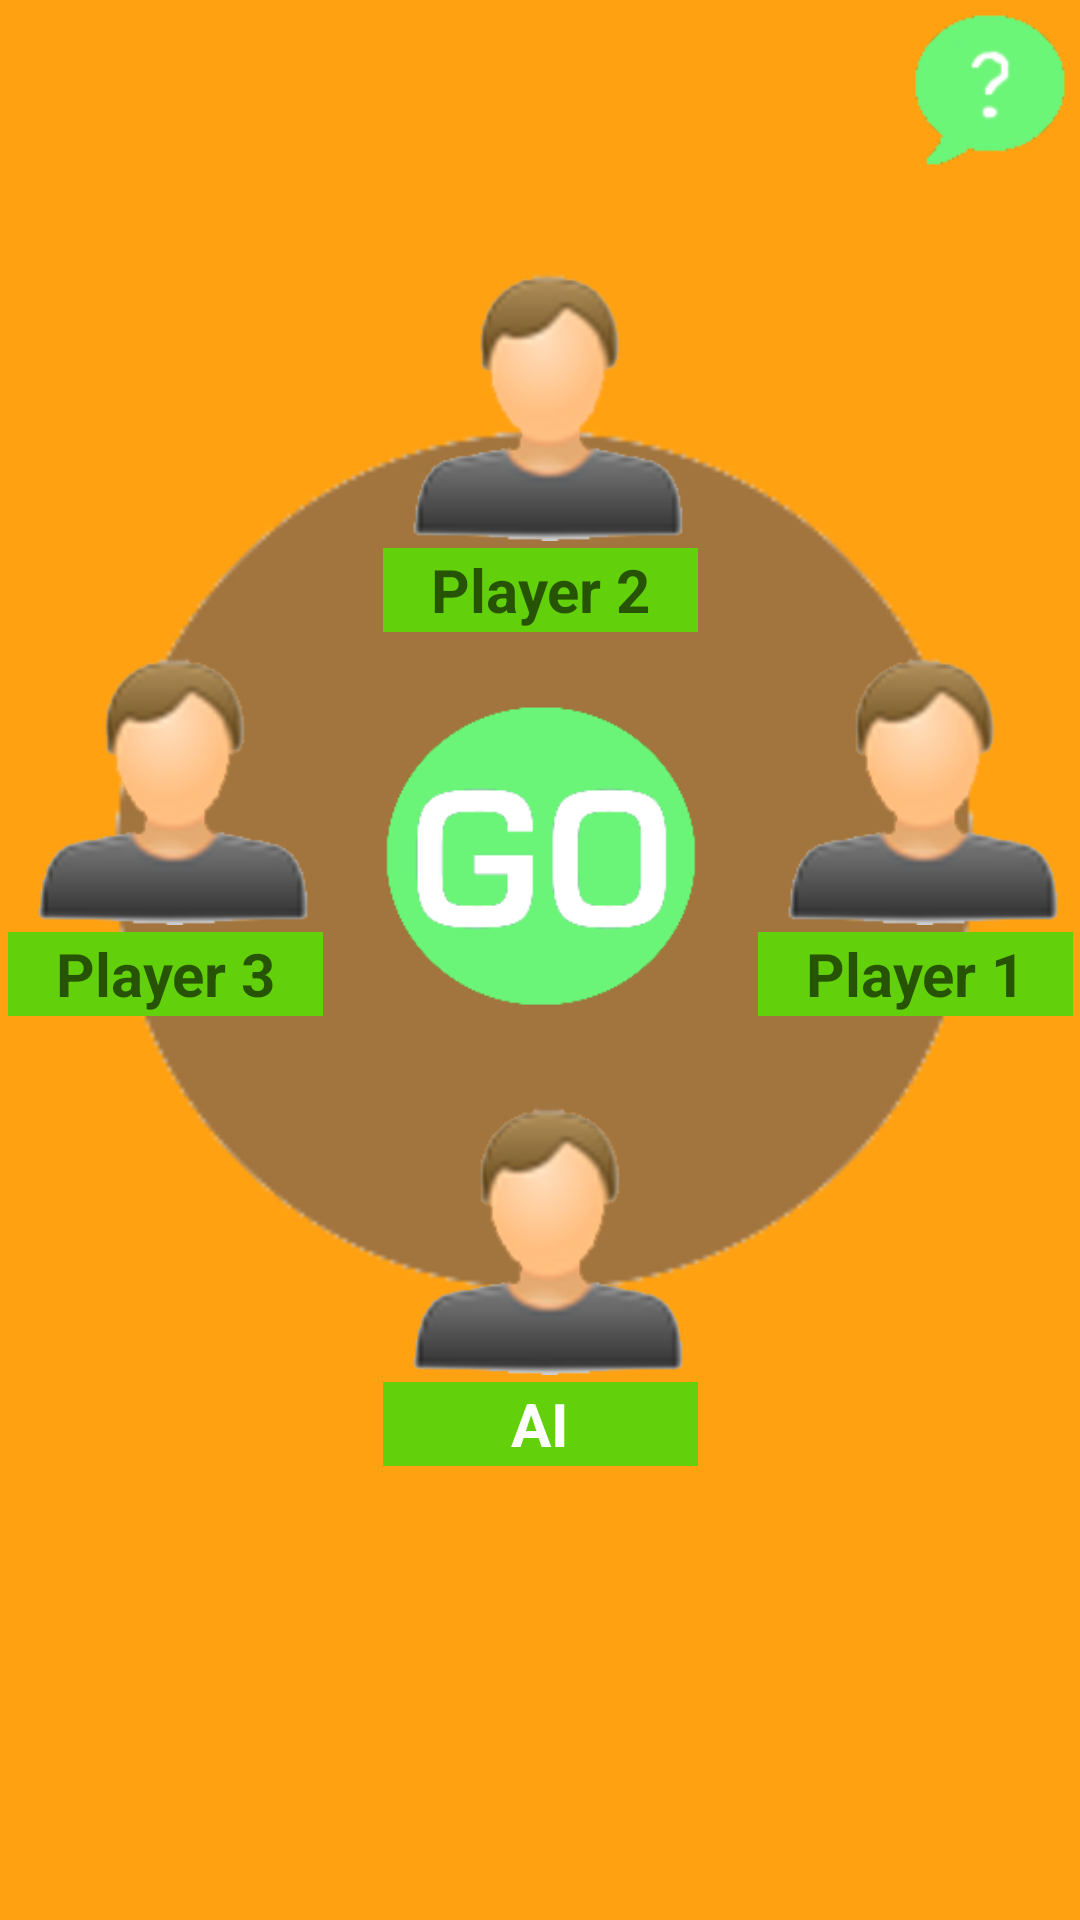

Reconstruct the res/layout file that produces this screen, plus the resources it refers to.
<!-- AndroidManifest.xml: application theme AppTheme.NoActionBar -->
<!-- res/layout/activity_player.xml -->
<?xml version="1.0" encoding="utf-8"?>
<android.support.constraint.ConstraintLayout xmlns:android="http://schemas.android.com/apk/res/android"
    xmlns:app="http://schemas.android.com/apk/res-auto"
    xmlns:tools="http://schemas.android.com/tools"
    android:layout_width="match_parent"
    android:layout_height="match_parent"
    android:background="#FFA111"
    tools:context="fr.telecom_paristech.pact42.tarot.tarotplayer.Activities.PlayerActivity">

    <ImageView
        android:id="@+id/information"
        android:layout_width="60dp"
        android:layout_height="60dp"
        android:src="@drawable/ask_question"
        app:layout_constraintEnd_toEndOf="parent"
        app:layout_constraintTop_toTopOf="parent" />

    <ImageView
        android:id="@+id/table"
        android:layout_width="300dp"
        android:layout_height="300dp"
        android:layout_marginBottom="8dp"
        android:layout_marginEnd="8dp"
        android:layout_marginStart="8dp"
        android:layout_marginTop="8dp"
        android:src="@drawable/table"
        app:layout_constraintBottom_toBottomOf="parent"
        app:layout_constraintEnd_toEndOf="parent"
        app:layout_constraintStart_toStartOf="parent"
        app:layout_constraintTop_toTopOf="parent"
        app:layout_constraintVertical_bias="0.394" />

    <ImageView
        android:id="@+id/playerGo"
        android:layout_width="150dp"
        android:layout_height="150dp"
        android:layout_marginBottom="0dp"
        android:layout_marginEnd="0dp"
        android:layout_marginStart="0dp"
        android:layout_marginTop="0dp"
        android:src="@drawable/go_icon"
        android:clickable="true"
        app:layout_constraintBottom_toBottomOf="@+id/table"
        app:layout_constraintEnd_toEndOf="@+id/table"
        app:layout_constraintStart_toStartOf="@+id/table"
        app:layout_constraintTop_toTopOf="@+id/table" />

    <ImageView
        android:id="@+id/player2"
        android:layout_width="100dp"
        android:layout_height="100dp"
        android:layout_marginBottom="28dp"
        android:clickable="true"
        android:src="@drawable/image_player_avatar"
        app:layout_constraintBottom_toTopOf="@+id/playerGo"
        app:layout_constraintEnd_toEndOf="@+id/playerGo"
        app:layout_constraintStart_toStartOf="@+id/playerGo" />

    <EditText
        android:id="@+id/player2Name"
        android:layout_width="105dp"
        android:layout_height="28dp"
        android:layout_marginStart="0dp"
        android:layout_marginTop="0dp"
        android:background="#63D00C"
        android:gravity="center"
        android:hint="Player 2"
        android:textColor="#FFFFFF"
        android:textSize="20dp"
        android:textStyle="bold"
        app:layout_constraintEnd_toEndOf="@+id/player2"
        app:layout_constraintStart_toStartOf="@+id/player2"
        app:layout_constraintTop_toBottomOf="@+id/player2" />

    <ImageView
        android:id="@+id/player1"
        android:layout_width="100dp"
        android:layout_height="100dp"
        android:layout_marginBottom="0dp"
        android:layout_marginTop="0dp"
        android:clickable="true"
        android:src="@drawable/image_player_avatar"
        app:layout_constraintBottom_toBottomOf="@+id/playerGo"
        app:layout_constraintStart_toEndOf="@+id/playerGo"
        app:layout_constraintTop_toTopOf="@+id/playerGo"
        app:layout_constraintVertical_bias="0.0" />

    <EditText
        android:id="@+id/player1Name"
        android:layout_width="105dp"
        android:layout_height="28dp"
        android:layout_marginStart="0dp"
        android:layout_marginTop="0dp"
        android:background="#63D00C"
        android:gravity="center"
        android:hint="Player 1"
        android:textColor="#FFFFFF"
        android:textSize="20dp"
        android:textStyle="bold"
        app:layout_constraintEnd_toEndOf="@+id/player1"
        app:layout_constraintStart_toStartOf="@+id/player1"
        app:layout_constraintTop_toBottomOf="@+id/player1" />

    <ImageView
        android:id="@+id/player3"
        android:layout_width="100dp"
        android:layout_height="100dp"
        android:layout_marginBottom="0dp"
        android:layout_marginTop="0dp"
        android:clickable="true"
        android:src="@drawable/image_player_avatar"
        app:layout_constraintBottom_toBottomOf="@+id/playerGo"
        app:layout_constraintEnd_toStartOf="@+id/playerGo"
        app:layout_constraintTop_toTopOf="@+id/playerGo"
        app:layout_constraintVertical_bias="0.0" />

    <EditText
        android:id="@+id/player3Name"
        android:layout_width="105dp"
        android:layout_height="28dp"
        android:layout_marginStart="0dp"
        android:layout_marginTop="0dp"
        android:background="#63D00C"
        android:gravity="center"
        android:hint="Player 3"
        android:textColor="#FFFFFF"
        android:textSize="20dp"
        android:textStyle="bold"
        app:layout_constraintEnd_toEndOf="@+id/player3"
        app:layout_constraintStart_toStartOf="@+id/player3"
        app:layout_constraintTop_toBottomOf="@+id/player3" />

    <ImageView
        android:id="@+id/player4"
        android:layout_width="100dp"
        android:layout_height="100dp"
        android:layout_marginEnd="0dp"
        android:layout_marginStart="0dp"
        android:clickable="false"
        android:src="@drawable/image_player_avatar"
        app:layout_constraintEnd_toEndOf="@+id/playerGo"
        app:layout_constraintStart_toStartOf="@+id/playerGo"
        app:layout_constraintTop_toBottomOf="@+id/playerGo" />

    <TextView
        android:id="@+id/player4Name"
        android:layout_width="105dp"
        android:layout_height="28dp"
        android:layout_marginEnd="0dp"
        android:layout_marginTop="0dp"
        android:background="#63D00C"
        android:gravity="center"
        android:text="AI"
        android:textColor="#FFFFFF"
        android:textSize="20dp"
        android:textStyle="bold"
        app:layout_constraintEnd_toEndOf="@+id/player4"
        app:layout_constraintStart_toStartOf="@+id/player4"
        app:layout_constraintTop_toBottomOf="@+id/player4" />

</android.support.constraint.ConstraintLayout>
<!-- resources referenced by this layout -->
<resources>
  <!-- drawable ask_question: png bitmap (drawable-normal, 2477 bytes) -->
  <!-- drawable go_icon: png bitmap (drawable-normal, 7563 bytes) -->
  <!-- drawable image_player_avatar: png bitmap (drawable-hdpi, 14035 bytes) -->
  <!-- drawable table: png bitmap (drawable-normal, 5949 bytes) -->
  <style name="AppTheme.NoActionBar">
          <item name="windowActionBar">false</item>
          <item name="windowNoTitle">true</item>
      </style>
</resources>
